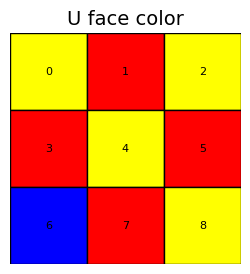

Python code for this plot: (Note: this script raises an exception after producing the figure.)
# -*- coding: utf-8 -*-
"""
魔方表面涂色问题求解脚本

任务描述：
给定一个标准的三阶魔方（3x3x3），对魔方的外表面进行着色，
选择颜色（红、黄、蓝、绿、白、橙）满足相邻魔方块颜色不同，
并使总资源消耗最低。每种颜色的资源消耗分别为：
红：1，黄：2，蓝：3，绿：4，白：5，橙：6。

实验要求：
1. 定义魔方结构并创建图结构表示相邻关系。
2. 采用贪心算法进行求解。
3. 输出最小资源消耗。
4. 调用Python语言的库，输出每个魔方块的颜色的可视化结果（保存为6个JPG图像）。

作者：曹佳豪
日期：2025-01-08
"""

import sys
import time
from collections import defaultdict
import matplotlib.pyplot as plt
from matplotlib.patches import Rectangle
from matplotlib import rcParams

# 设置中文字体，示例使用 SimHei
rcParams['font.sans-serif'] = ['WenQuanYi']  # 使用黑体
rcParams['axes.unicode_minus'] = False   # 解决负号显示问题

# 定义颜色及其对应的资源消耗
COLOR_COSTS = {
    '红': 1,
    '黄': 2,
    '蓝': 3,
    '绿': 4,
    '白': 5,
    '橙': 6
}

# 定义颜色在matplotlib中的映射
COLOR_MAP = {
    '红': 'red',
    '黄': 'yellow',
    '蓝': 'blue',
    '绿': 'green',
    '白': 'white',
    '橙': 'orange'
}

# 定义魔方六个外表面的名称
FACES = ['U', 'D', 'F', 'B', 'L', 'R']  # 上, 下, 前, 后, 左, 右

# 为每个魔方块分配一个唯一的ID（0-53）
# 使用(face, row, col)来表示每个魔方块的位置
# face: 'U', 'D', 'F', 'B', 'L', 'R'
# row, col: 0,1,2 从上到下、从左到右
STICKERS = {}
sticker_id = 0
for face in FACES:
    for row in range(3):
        for col in range(3):
            STICKERS[sticker_id] = {
                'face': face,
                'row': row,
                'col': col
            }
            sticker_id += 1

# 定义相邻关系
# 使用邻接表表示，每个魔方块对应一个集合，存储其相邻的魔方块ID
ADJACENCY = defaultdict(set)

# 定义每个面与其他面的相邻关系及对应边
# 每个元组为 (相邻面, 相邻面对应的边, 是否需要翻转)
# 边的定义：'top', 'bottom', 'left', 'right'
ADJACENT_FACES = {
    'U': [('B', 'top', True),
          ('R', 'top', False),
          ('F', 'top', False),
          ('L', 'top', True)],
    'D': [('F', 'bottom', False),
          ('R', 'bottom', False),
          ('B', 'bottom', True),
          ('L', 'bottom', False)],
    'F': [('U', 'bottom', False),
          ('R', 'left', True),
          ('D', 'top', False),
          ('L', 'right', False)],
    'B': [('U', 'top', True),
          ('L', 'left', True),
          ('D', 'bottom', True),
          ('R', 'right', False)],
    'L': [('U', 'left', True),
          ('F', 'left', False),
          ('D', 'left', False),
          ('B', 'right', True)],
    'R': [('U', 'right', False),
          ('B', 'left', True),
          ('D', 'right', False),
          ('F', 'right', True)]
}

# 边对应的行列映射
def get_edge_indices(face, edge):
    """
    获取指定面某一边的所有魔方块的ID列表。
    edge: 'top', 'bottom', 'left', 'right'
    """
    indices = []
    for col in range(3):
        for row in range(3):
            if face == 'U' or face == 'D':
                if edge == 'top' and row == 0:
                    indices.append(face_id(face) * 9 + row * 3 + col)
                elif edge == 'bottom' and row == 2:
                    indices.append(face_id(face) * 9 + row * 3 + col)
            elif face == 'F' or face == 'B':
                if edge == 'top' and row == 0:
                    indices.append(face_id(face) * 9 + row * 3 + col)
                elif edge == 'bottom' and row == 2:
                    indices.append(face_id(face) * 9 + row * 3 + col)
                elif edge == 'left' and col == 0:
                    indices.append(face_id(face) * 9 + row * 3 + col)
                elif edge == 'right' and col == 2:
                    indices.append(face_id(face) * 9 + row * 3 + col)
            elif face == 'L' or face == 'R':
                if edge == 'top' and row == 0:
                    indices.append(face_id(face) * 9 + row * 3 + col)
                elif edge == 'bottom' and row == 2:
                    indices.append(face_id(face) * 9 + row * 3 + col)
                elif edge == 'left' and col == 0:
                    indices.append(face_id(face) * 9 + row * 3 + col)
                elif edge == 'right' and col == 2:
                    indices.append(face_id(face) * 9 + row * 3 + col)
    return indices

def face_id(face):
    """
    返回面名称对应的索引。
    FACES = ['U', 'D', 'F', 'B', 'L', 'R']
    'U' -> 0, 'D' ->1, 'F'->2, 'B'->3, 'L'->4, 'R'->5
    """
    return FACES.index(face)

# 手动定义边的魔方块ID
# 为简化，手动列出每个面的边对应的魔方块ID
# 例如，U面的top边对应B面的top边，需要考虑翻转

# 定义每个面的边对应的魔方块ID
def get_face_edge(face, edge):
    """
    获取指定面某一边的魔方块ID列表。
    edge: 'top', 'bottom', 'left', 'right'
    返回列表按照从左到右的顺序
    """
    face_idx = face_id(face)
    stickers = []
    if edge == 'top':
        row = 0
        for col in range(3):
            stickers.append(face_idx * 9 + row * 3 + col)
    elif edge == 'bottom':
        row = 2
        for col in range(3):
            stickers.append(face_idx * 9 + row * 3 + col)
    elif edge == 'left':
        col = 0
        for row in range(3):
            stickers.append(face_idx * 9 + row * 3 + col)
    elif edge == 'right':
        col = 2
        for row in range(3):
            stickers.append(face_idx * 9 + row * 3 + col)
    return stickers

def adjacent_edge(face, adj_face):
    """
    根据当前面和相邻面，返回当前面对应的边。
    """
    mapping = {
        ('U', 'B'): 'top',
        ('U', 'R'): 'right',
        ('U', 'F'): 'bottom',
        ('U', 'L'): 'left',
        ('D', 'F'): 'bottom',
        ('D', 'R'): 'right',
        ('D', 'B'): 'bottom',
        ('D', 'L'): 'left',
        ('F', 'U'): 'top',
        ('F', 'R'): 'left',
        ('F', 'D'): 'bottom',
        ('F', 'L'): 'right',
        ('B', 'U'): 'top',
        ('B', 'L'): 'left',
        ('B', 'D'): 'bottom',
        ('B', 'R'): 'right',
        ('L', 'U'): 'left',
        ('L', 'F'): 'left',
        ('L', 'D'): 'left',
        ('L', 'B'): 'right',
        ('R', 'U'): 'right',
        ('R', 'B'): 'left',
        ('R', 'D'): 'right',
        ('R', 'F'): 'right'
    }
    return mapping.get((face, adj_face), None)

def corresponding_edge(face, adj_face):
    """
    根据当前面和相邻面，返回相邻面对应的边。
    """
    mapping = {
        ('U', 'B'): 'top',
        ('U', 'R'): 'top',
        ('U', 'F'): 'top',
        ('U', 'L'): 'top',
        ('D', 'F'): 'bottom',
        ('D', 'R'): 'bottom',
        ('D', 'B'): 'bottom',
        ('D', 'L'): 'bottom',
        ('F', 'U'): 'bottom',
        ('F', 'R'): 'left',
        ('F', 'D'): 'top',
        ('F', 'L'): 'right',
        ('B', 'U'): 'top',
        ('B', 'L'): 'left',
        ('B', 'D'): 'bottom',
        ('B', 'R'): 'right',
        ('L', 'U'): 'left',
        ('L', 'F'): 'left',
        ('L', 'D'): 'left',
        ('L', 'B'): 'right',
        ('R', 'U'): 'right',
        ('R', 'B'): 'left',
        ('R', 'D'): 'right',
        ('R', 'F'): 'right'
    }
    return mapping.get((face, adj_face), None)

# 构建相邻关系
for face in FACES:
    face_idx = face_id(face)
    # 首先，定义同一面的内部相邻关系（上下左右）
    for row in range(3):
        for col in range(3):
            current_id = face_idx * 9 + row * 3 + col
            # 上
            if row > 0:
                neighbor_id = face_idx * 9 + (row - 1) * 3 + col
                ADJACENCY[current_id].add(neighbor_id)
            # 下
            if row < 2:
                neighbor_id = face_idx * 9 + (row + 1) * 3 + col
                ADJACENCY[current_id].add(neighbor_id)
            # 左
            if col > 0:
                neighbor_id = face_idx * 9 + row * 3 + (col - 1)
                ADJACENCY[current_id].add(neighbor_id)
            # 右
            if col < 2:
                neighbor_id = face_idx * 9 + row * 3 + (col + 1)
                ADJACENCY[current_id].add(neighbor_id)
    # 然后，定义跨面相邻关系
    for adjacent in ADJACENT_FACES[face]:
        adj_face, adj_edge, is_reversed = adjacent
        current_edges = get_face_edge(face, adjacent_edge(face, adj_face))
        adj_face_edges = get_face_edge(adj_face, corresponding_edge(face, adj_face))
        if is_reversed:
            adj_face_edges = adj_face_edges[::-1]
        for i in range(3):
            ADJACENCY[current_edges[i]].add(adj_face_edges[i])
            ADJACENCY[adj_face_edges[i]].add(current_edges[i])

# 修正相邻关系，确保每对相邻魔方块互相包含对方
for sticker, neighbors in ADJACENCY.items():
    for neighbor in neighbors:
        ADJACENCY[neighbor].add(sticker)

# 贪心算法实现
def greedy_coloring(adjacency, color_costs, colors):
    """
    使用贪心算法为魔方表面着色。
    adjacency: 邻接表，字典类型，键为魔方块ID，值为相邻的魔方块ID集合
    color_costs: 颜色及其对应的资源消耗字典
    colors: 可用颜色列表
    返回: (颜色分配字典, 总资源消耗)
    """
    # 按照魔方块的度数从高到低排序
    degree_sorted = sorted(adjacency.keys(), key=lambda x: len(adjacency[x]), reverse=True)
    assignment = {}
    total_cost = 0

    for sticker in degree_sorted:
        used_colors = set()
        for neighbor in adjacency[sticker]:
            if neighbor in assignment:
                used_colors.add(assignment[neighbor])
        # 从可用颜色中选择资源消耗最低的颜色
        available_colors = [color for color in colors if color not in used_colors]
        if not available_colors:
            # 如果没有可用颜色，无法完成涂色
            print(f"魔方块 {sticker} 无可用颜色，无法完成涂色。")
            sys.exit(1)
        # 选择资源消耗最低的颜色
        selected_color = min(available_colors, key=lambda c: color_costs[c])
        assignment[sticker] = selected_color
        total_cost += color_costs[selected_color]

    return assignment, total_cost

# 可视化函数
def visualize_faces(assignments, face_names, color_map, save=True):
    """
    可视化每个面的颜色分配结果，并保存为JPG图像。
    assignments: 颜色分配字典，键为魔方块ID，值为颜色名
    face_names: 面的名称列表
    color_map: 颜色名到matplotlib颜色的映射字典
    save: 是否保存为图片
    """
    for face in face_names:
        fig, ax = plt.subplots(figsize=(3,3))
        face_idx = face_id(face)
        # 创建一个3x3的网格
        for row in range(3):
            for col in range(3):
                sticker = face_idx * 9 + row * 3 + col
                color = color_map.get(assignments.get(sticker, '灰'), 'gray')
                rect = Rectangle((col, 2 - row), 1, 1, linewidth=1, edgecolor='black', facecolor=color)
                ax.add_patch(rect)
                # 添加魔方块ID文本
                ax.text(col + 0.5, 2 - row + 0.5, f"{sticker}", 
                        horizontalalignment='center', verticalalignment='center', fontsize=8)
        # 设置图形属性
        ax.set_xlim(0,3)
        ax.set_ylim(0,3)
        ax.set_aspect('equal')
        ax.axis('off')
        ax.set_title(f"{face} face color", fontsize=14)
        if save:
            plt.savefig(f"/home/<user>/AI-EXP/exps/vis_mofan/{face}.jpg")
        plt.show()

# 主程序
def main():
    start_time = time.time()
    # 使用贪心算法进行着色
    assignment, total_cost = greedy_coloring(ADJACENCY, COLOR_COSTS, list(COLOR_COSTS.keys()))
    end_time = time.time()

    # 输出最小资源消耗
    print(f"最小总资源消耗: {total_cost}")

    # 输出每个魔方块的颜色分配
    for face in FACES:
        print(f"=== {face} 面 ===")
        face_idx = face_id(face)
        for row in range(3):
            row_colors = []
            for col in range(3):
                sticker = face_idx * 9 + row * 3 + col
                color = assignment.get(sticker, '无')
                row_colors.append(color)
            print(' '.join(row_colors))
        print()

    # 可视化每个面并保存为JPG图像
    visualize_faces(assignment, FACES, COLOR_MAP, save=True)

    # 输出程序运行时间
    print(f"程序运行时间: {end_time - start_time:.4f} 秒")

if __name__ == "__main__":
    main()
